Labelled photos from "trash", an image-classification folder in nlhtrung00/jetson-project. The possible labels are: Coca-Cola, Fanta, Mirinda, Pepsi, Red Bull, Sprite, Sting.

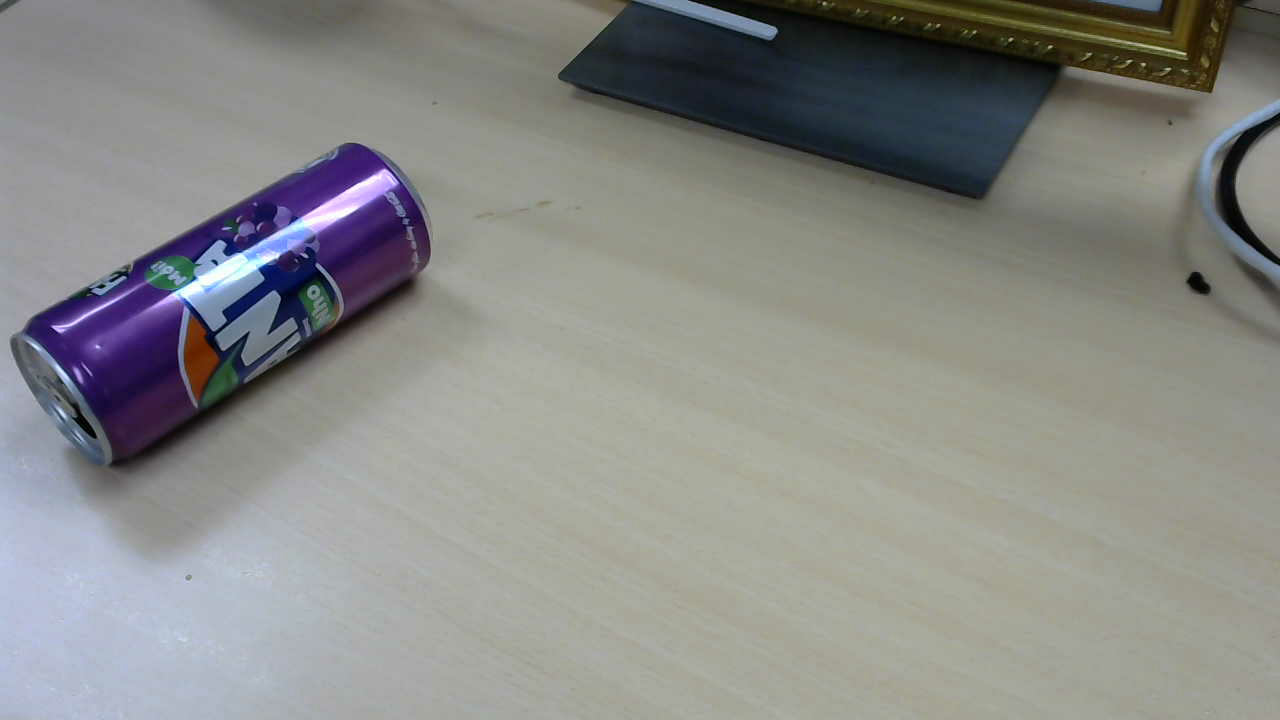
Label: Fanta

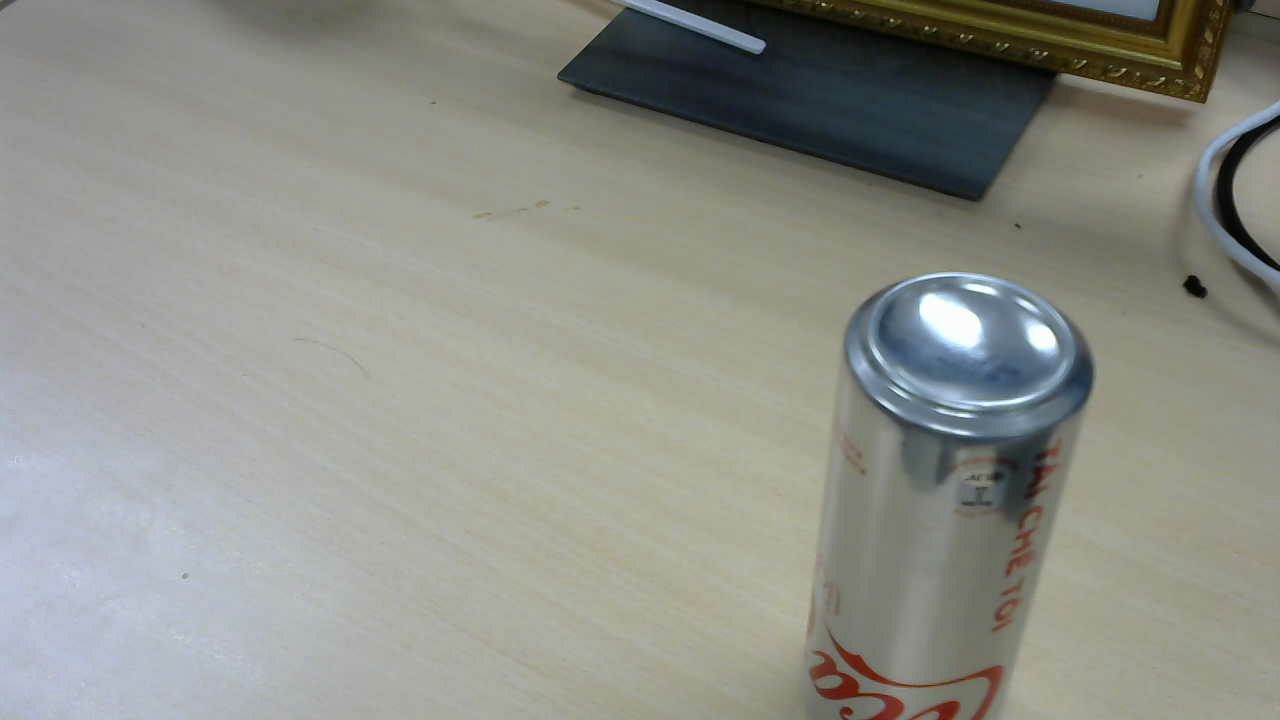
Label: Coca-Cola

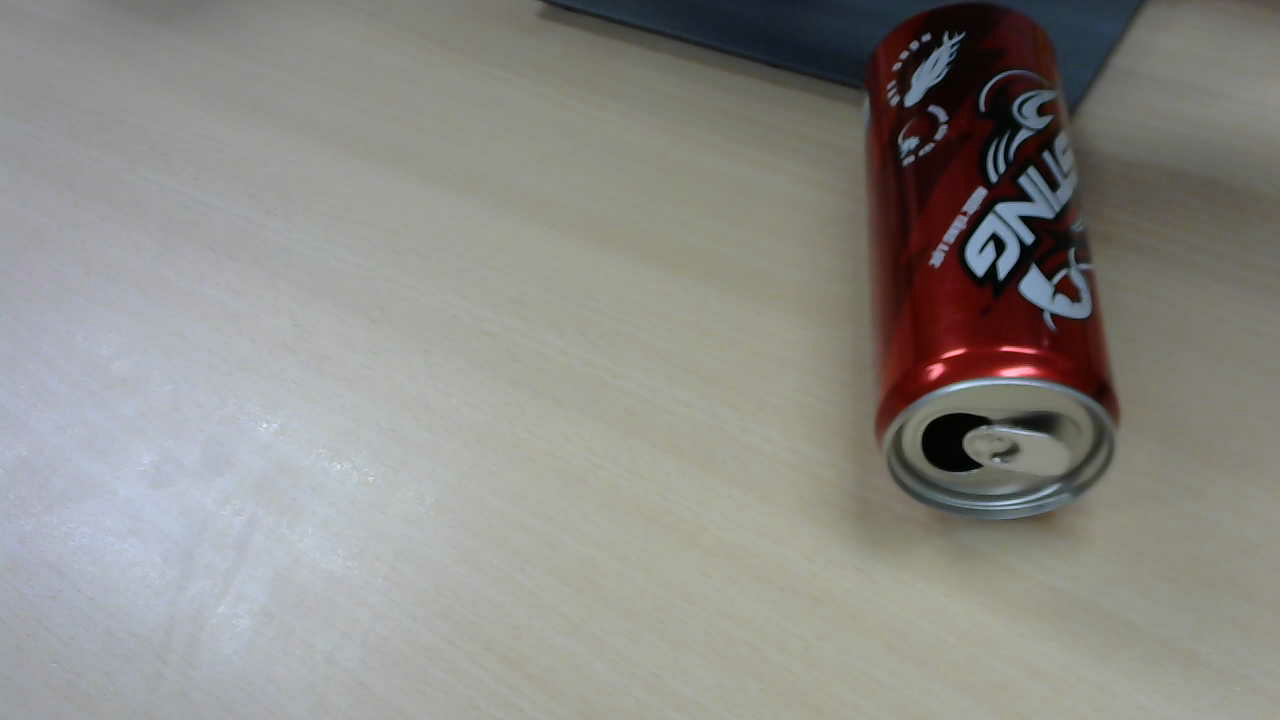
Label: Sting

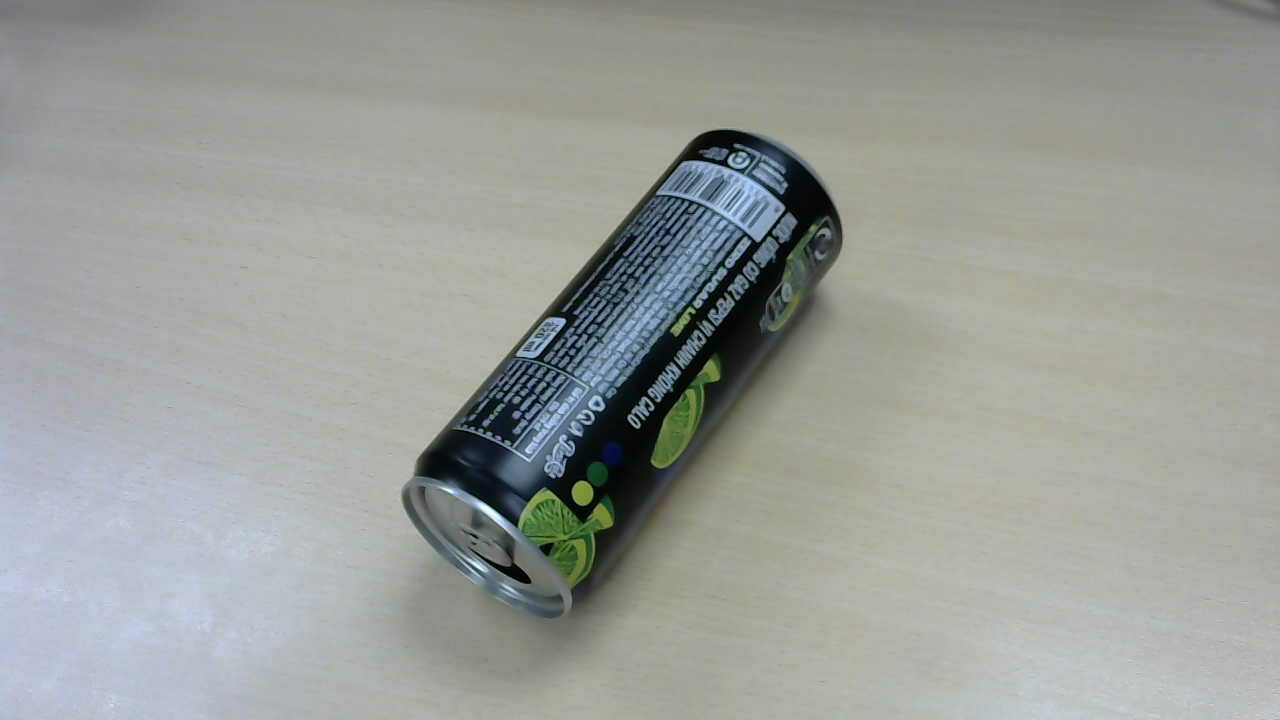
Label: Pepsi

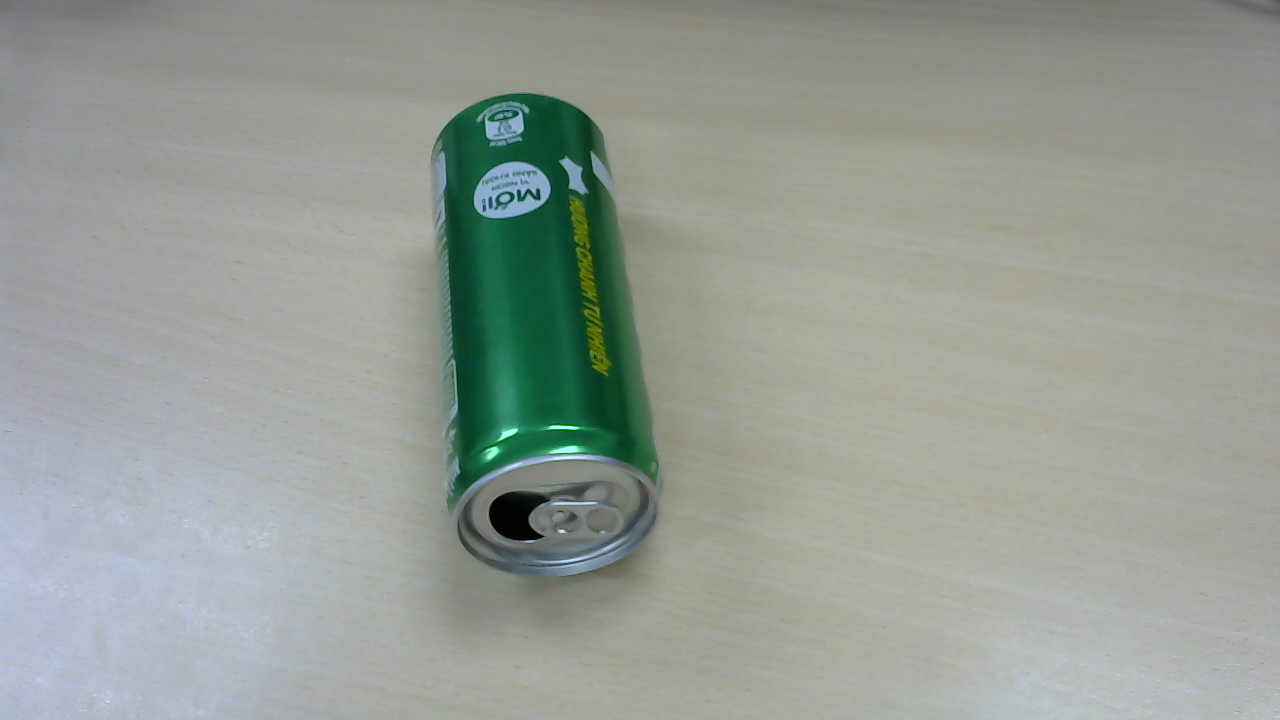
Label: Sprite

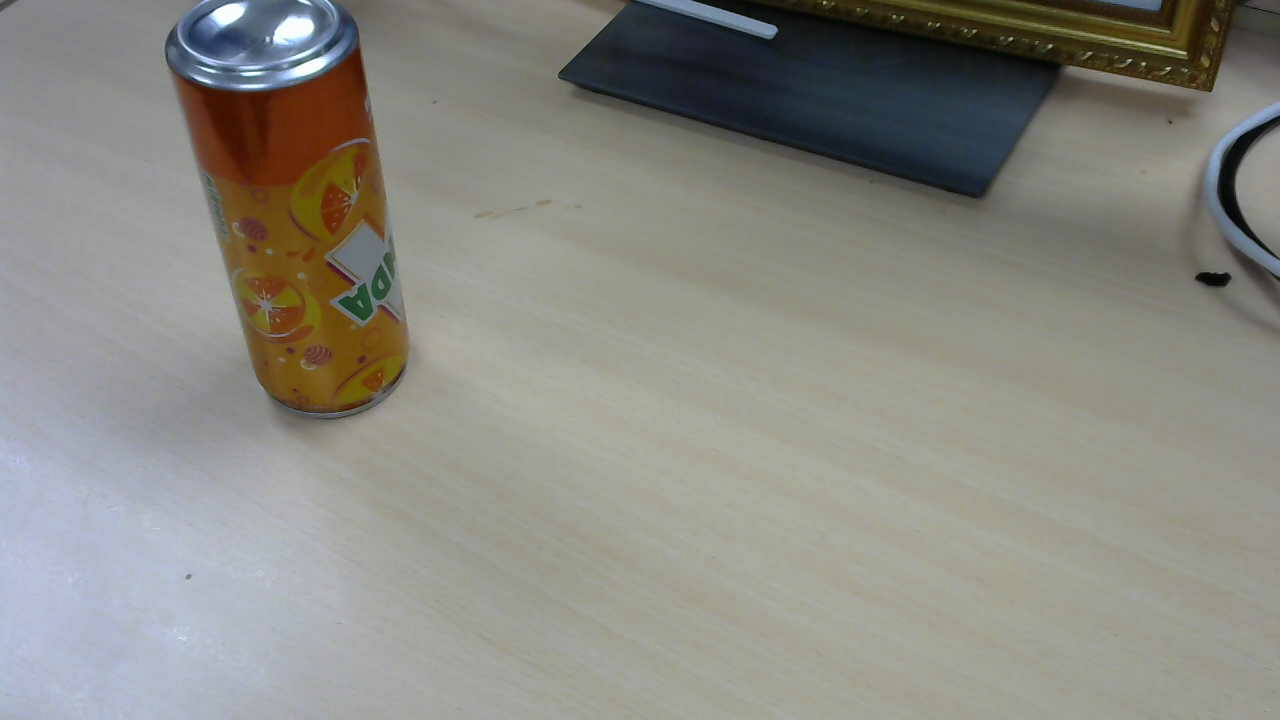
Label: Mirinda
